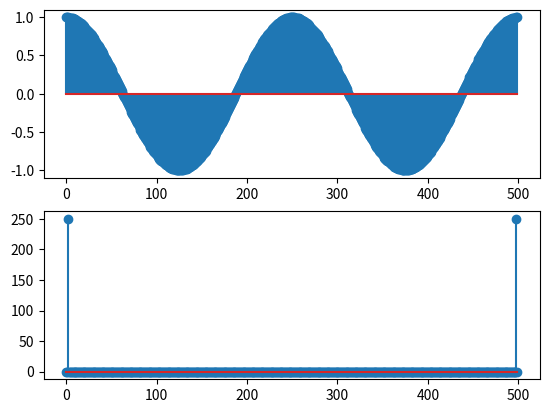

Recreate this plot in Python.
import numpy as np
import matplotlib.pyplot as plt


a = 2
f = 2
n = np.arange(0, a/f, 1/500)
xn= np.cos(2*np.pi*a*n)
xk = np.fft.fft(xn)


plt.subplot(211)
plt.stem(xn)
plt.subplot(212)
plt.stem(abs(xk))
plt.show()